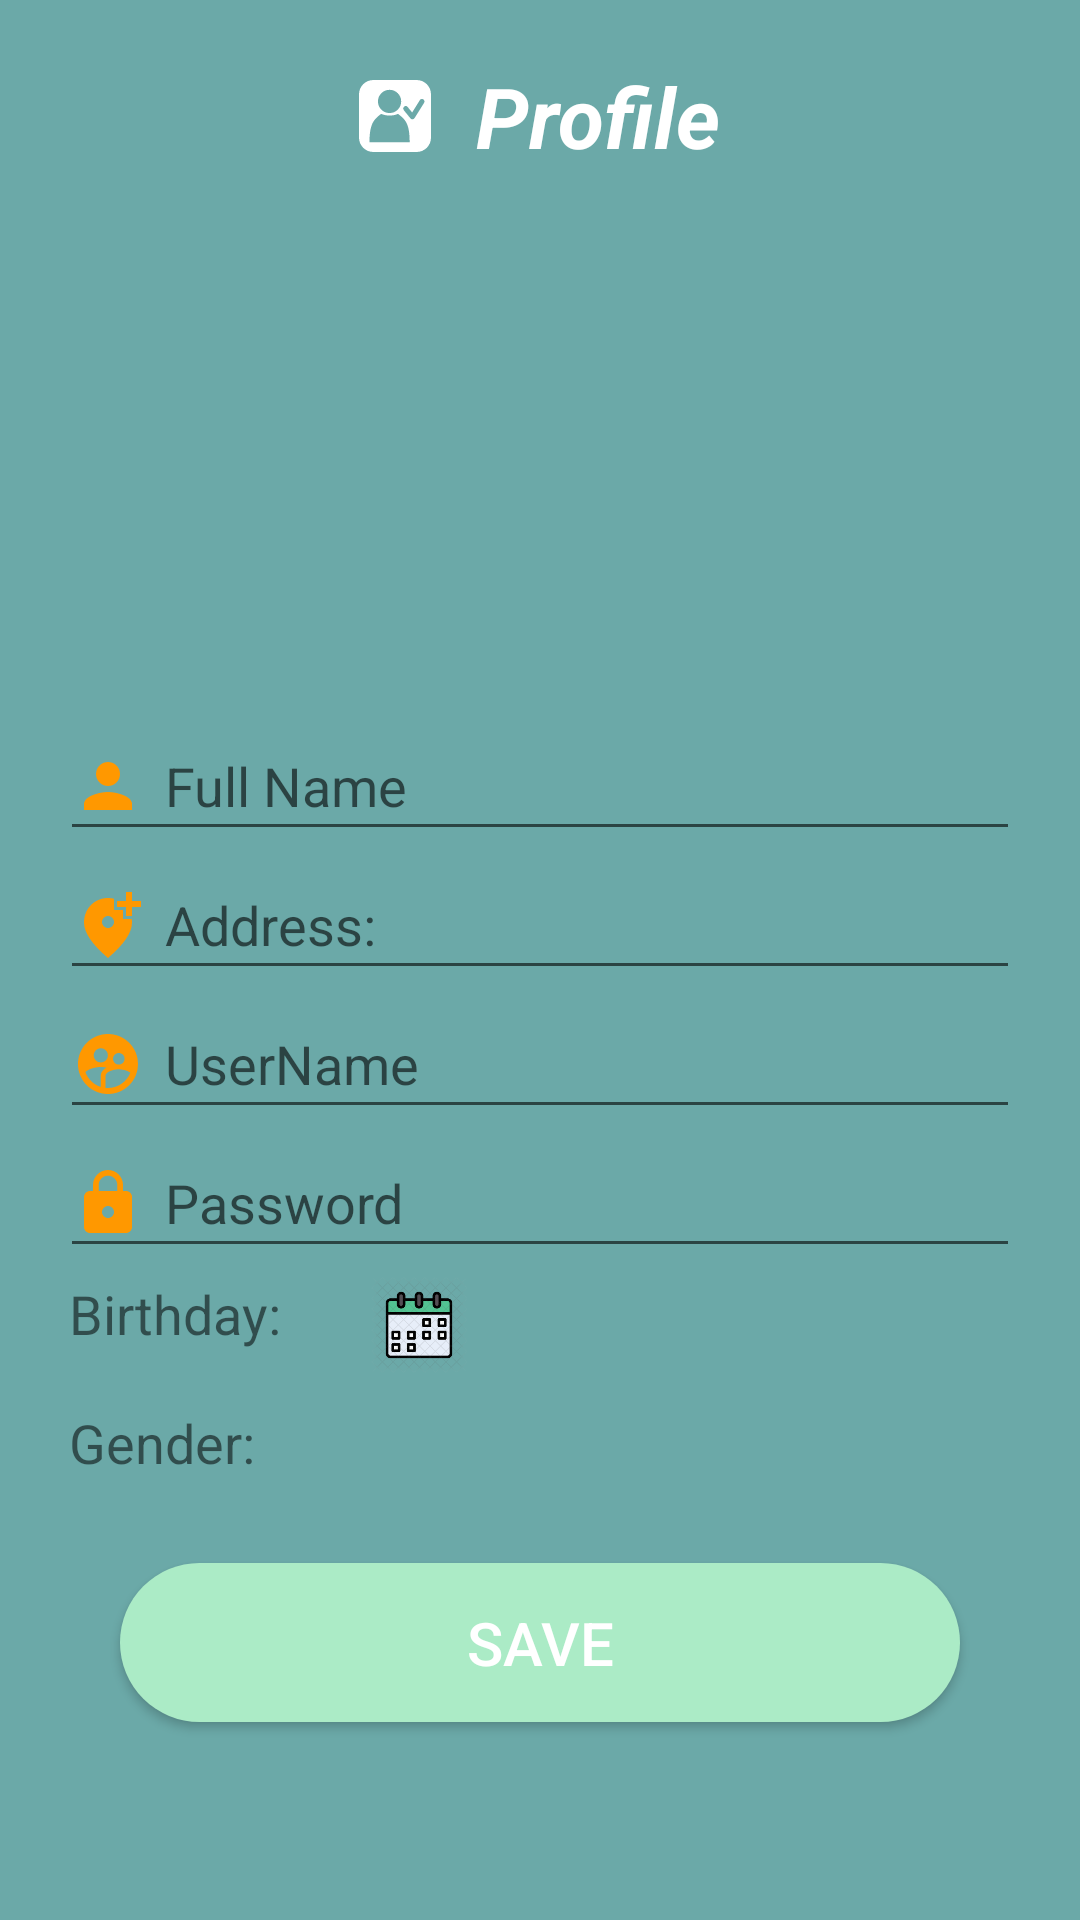

Reconstruct the res/layout file that produces this screen, plus the resources it refers to.
<!-- AndroidManifest.xml: application theme Theme.FinalAppProfile -->
<!-- res/layout/activity_profile.xml -->
<?xml version="1.0" encoding="utf-8"?>
<LinearLayout xmlns:android="http://schemas.android.com/apk/res/android"
    xmlns:app="http://schemas.android.com/apk/res-auto"
    xmlns:tools="http://schemas.android.com/tools"
    android:layout_width="match_parent"
    android:layout_height="match_parent"
    android:background="#D9539C9B"
    tools:context=".Profile">

    <LinearLayout
        android:layout_width="match_parent"
        android:layout_height="match_parent"
        android:layout_margin="20dp"
        android:weightSum="12"
        android:orientation="vertical">

        <TextView
            android:layout_width="wrap_content"
            android:layout_height="wrap_content"
            android:text="Profile"
            android:textColor="@android:color/white"
            android:textSize="28sp"
            android:textStyle="italic|bold"
            android:layout_marginBottom="10dp"
            android:layout_gravity="center"
            android:gravity="start|center_vertical"
            android:drawablePadding="15dp"
            android:drawableStart="@drawable/icon_profile"/>

        <ImageView
            android:id="@+id/btnImg"
            android:layout_width="200dp"
            android:layout_height="170dp"
            android:layout_gravity="center"
            android:src="@drawable/add_photo"/>

        <EditText
            android:id="@+id/etName"
            android:layout_weight="1"
            android:layout_width="match_parent"
            android:layout_height="wrap_content"
            android:hint="Full Name"
            android:inputType="textPersonName|textCapWords"
            android:drawablePadding="7dp"
            android:drawableStart="@drawable/icon_person_custom"/>

        <EditText
            android:id="@+id/etAddress"
            android:layout_weight="1"
            android:layout_width="match_parent"
            android:layout_height="wrap_content"
            android:hint="Address:"
            android:inputType="text"
            android:drawablePadding="7dp"
            android:drawableStart="@drawable/icon_address_custom"/>

        <EditText
            android:id="@+id/etUserName"
            android:layout_weight="1"
            android:layout_width="match_parent"
            android:layout_height="wrap_content"
            android:hint="UserName"
            android:inputType="text"
            android:drawablePadding="7dp"
            android:drawableStart="@drawable/icon_username_custom"/>

        <EditText
            android:id="@+id/etPswrd"
            android:layout_weight="1"
            android:layout_width="match_parent"
            android:layout_height="wrap_content"
            android:hint="Password"
            android:inputType="textPassword"
            android:drawablePadding="7dp"
            android:drawableStart="@drawable/icon_lock_custom"/>

        <LinearLayout
            android:layout_weight="1"
            android:layout_width="match_parent"
            android:layout_height="wrap_content"
            android:orientation="horizontal"
            android:layout_margin="3dp">

            <TextView
                android:layout_width="wrap_content"
                android:layout_height="wrap_content"
                android:text="Birthday:"
                android:textSize="18sp"
                android:layout_marginEnd="30dp"
                android:gravity="start|center_vertical"/>

            <ImageView
                android:id="@+id/btnCalender"
                android:layout_width="32dp"
                android:layout_height="32dp"
                android:src="@drawable/calendar"
                android:layout_marginEnd="30dp" />

            <TextView
                android:id="@+id/txtBirth"
                android:layout_width="wrap_content"
                android:layout_height="wrap_content"
                android:textSize="18sp"
                android:textColor="@color/black"
                android:gravity="start|center_vertical"/>
        </LinearLayout>

        <LinearLayout
            android:layout_weight="1"
            android:layout_width="match_parent"
            android:layout_height="wrap_content"
            android:orientation="horizontal"
            android:layout_margin="3dp">

            <TextView
                android:id="@+id/btnGender"
                android:layout_width="wrap_content"
                android:layout_height="wrap_content"
                android:text="Gender:"
                android:textSize="18sp"
                android:layout_marginEnd="38dp"
                android:gravity="start|center_vertical"/>

            <TextView
                android:layout_width="wrap_content"
                android:layout_height="wrap_content"
                android:textSize="18sp"
                android:id="@+id/txtGender"
                android:gravity="start|center_vertical"/>
        </LinearLayout>

        <Button
            android:id="@+id/btnSave"
            android:layout_weight="1"
            android:layout_width="match_parent"
            android:layout_height="wrap_content"
            android:text="save"
            android:backgroundTint="#ABEBC6"
            android:textColor="@color/white"
            android:textSize="20sp"
            android:layout_margin="20dp"
            android:background="@drawable/button_green"/>

    </LinearLayout>
</LinearLayout>
<!-- resources referenced by this layout -->
<resources>
  <!-- drawable button_green (drawable) -->
  <?xml version="1.0" encoding="utf-8"?>
  <shape xmlns:android="http://schemas.android.com/apk/res/android"
      android:shape="rectangle">
  
      <gradient
          android:startColor="#71B68E"
          android:endColor="#286943"
          android:type="linear"/>
  
      <corners android:radius="50dp"/>
  </shape>
  <!-- drawable icon_address_custom (drawable) -->
  <?xml version="1.0" encoding="utf-8"?>
  <selector
      xmlns:android="http://schemas.android.com/apk/res/android">
  
    <item
        android:state_focused="true"
        android:drawable="@drawable/icon_address_focused"/>
  
    <item
        android:state_focused="false"
        android:drawable="@drawable/icon_address" />
  
  </selector>
  <!-- drawable icon_lock_custom (drawable) -->
  <?xml version="1.0" encoding="utf-8"?>
  <selector
      xmlns:android="http://schemas.android.com/apk/res/android">
  
    <item
        android:state_focused="true"
        android:drawable="@drawable/icon_lock_focused"/>
  
    <item
        android:state_focused="false"
        android:drawable="@drawable/icon_lock" />
  
  </selector>
  <!-- drawable icon_person_custom (drawable) -->
  <?xml version="1.0" encoding="utf-8"?>
  <selector
      xmlns:android="http://schemas.android.com/apk/res/android">
  
    <item
        android:state_focused="true"
        android:drawable="@drawable/icon_person_focused"/>
  
    <item
        android:state_focused="false"
        android:drawable="@drawable/icon_person" />
  
  </selector>
  <!-- drawable icon_username_custom (drawable) -->
  <?xml version="1.0" encoding="utf-8"?>
  <selector
      xmlns:android="http://schemas.android.com/apk/res/android">
  
          <item
              android:state_focused="true"
              android:drawable="@drawable/icon_username_focused"/>
  
          <item
              android:state_focused="false"
              android:drawable="@drawable/icon_username" />
  
  </selector>
  <!-- drawable icon_address_focused (drawable) -->
  <vector
      xmlns:android="http://schemas.android.com/apk/res/android"
      android:width="24dp"
      android:height="24dp"
      android:viewportWidth="24"
      android:viewportHeight="24">
  
    <path
        android:fillColor="#0967B1"
        android:pathData="M20,1v3h3v2h-3v3h-2L18,6h-3L15,4h3L18,1h2zM12,13c1.1,0 2,-0.9 2,-2s-0.9,-2 -2,-2 -2,0.9 -2,2 0.9,2 2,2zM14,3.25L14,7h3v3h2.92c0.05,0.39 0.08,0.79 0.08,1.2 0,3.32 -2.67,7.25 -8,11.8 -5.33,-4.55 -8,-8.48 -8,-11.8C4,6.22 7.8,3 12,3c0.68,0 1.35,0.08 2,0.25z"/>
  </vector>
  <!-- drawable icon_lock_focused (drawable) -->
  <vector
      xmlns:android="http://schemas.android.com/apk/res/android"
      android:width="24dp"
      android:height="24dp"
      android:viewportWidth="24"
      android:viewportHeight="24">
    <path
        android:fillColor="#0967B1"
        android:pathData="M18,8h-1L17,6c0,-2.76 -2.24,-5 -5,-5S7,3.24 7,6v2L6,8c-1.1,0 -2,0.9 -2,2v10c0,1.1 0.9,2 2,2h12c1.1,0 2,-0.9 2,-2L20,10c0,-1.1 -0.9,-2 -2,-2zM12,17c-1.1,0 -2,-0.9 -2,-2s0.9,-2 2,-2 2,0.9 2,2 -0.9,2 -2,2zM15.1,8L8.9,8L8.9,6c0,-1.71 1.39,-3.1 3.1,-3.1 1.71,0 3.1,1.39 3.1,3.1v2z"/>
  </vector>
  <!-- drawable icon_person_focused (drawable) -->
  <vector
      xmlns:android="http://schemas.android.com/apk/res/android"
      android:width="24dp"
      android:height="24dp"
      android:viewportWidth="24"
      android:viewportHeight="24">
  
    <path
        android:fillColor="#0967B1"
        android:pathData="M12,12c2.21,0 4,-1.79 4,-4s-1.79,-4 -4,-4 -4,1.79 -4,4 1.79,4 4,4zM12,14c-2.67,0 -8,1.34 -8,4v2h16v-2c0,-2.66 -5.33,-4 -8,-4z"/>
  </vector>
  <!-- drawable icon_person (drawable-v24) -->
  <vector
      xmlns:android="http://schemas.android.com/apk/res/android"
      android:tint="#FF9800"
      android:width="24dp"
      android:height="24dp"
      android:viewportWidth="24"
      android:viewportHeight="24">
  
    <path
        android:fillColor="@android:color/white"
        android:pathData="M12,12c2.21,0 4,-1.79 4,-4s-1.79,-4 -4,-4 -4,1.79 -4,4 1.79,4 4,4zM12,14c-2.67,0 -8,1.34 -8,4v2h16v-2c0,-2.66 -5.33,-4 -8,-4z"/>
  </vector>
  <!-- not gathered from this repository: default colours our renderer supplied (Android Studio template values) -->
  <color name="black">#FF000000</color>
  <color name="white">#FFFFFFFF</color>
</resources>
